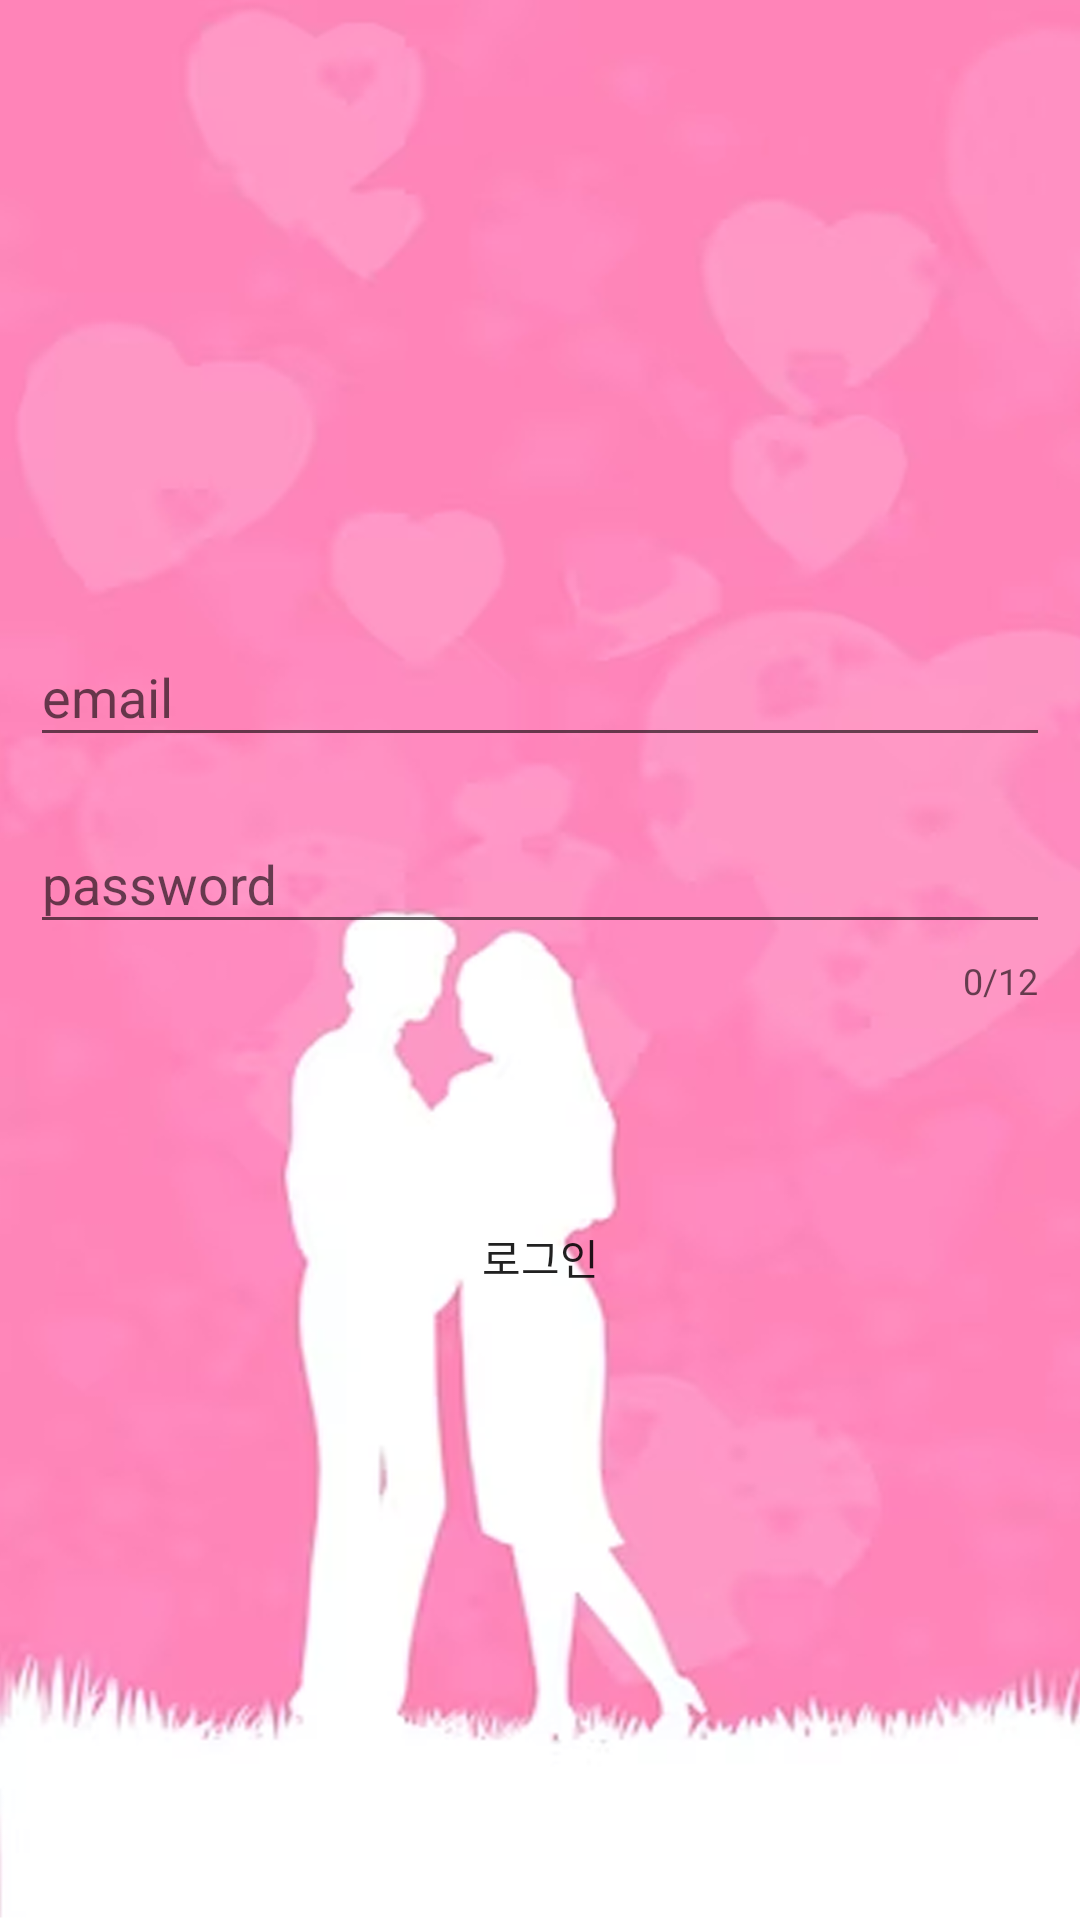

The Android layout XML behind this screen, and the referenced resources:
<!-- AndroidManifest.xml: application theme Theme.DatingApp -->
<!-- res/layout/activity_login.xml -->
<?xml version="1.0" encoding="utf-8"?>
<LinearLayout
    xmlns:android="http://schemas.android.com/apk/res/android"
    xmlns:app="http://schemas.android.com/apk/res-auto"
    xmlns:tools="http://schemas.android.com/tools"
    android:layout_width="match_parent"
    android:layout_height="match_parent"
    android:background="@drawable/date"
    tools:context=".auth.LoginActivity"
    android:orientation="vertical">

    <com.google.android.material.textfield.TextInputLayout
        android:layout_width="match_parent"
        android:layout_height="wrap_content"
        android:layout_marginTop="200dp"
        android:layout_marginHorizontal="10dp">

        <com.google.android.material.textfield.TextInputEditText
            android:id="@+id/email"
            android:hint="email"
            android:layout_width="match_parent"
            android:layout_height="wrap_content"/>

    </com.google.android.material.textfield.TextInputLayout>

    <com.google.android.material.textfield.TextInputLayout
        android:layout_width="match_parent"
        android:layout_height="wrap_content"
        android:layout_margin="10dp"
        app:counterMaxLength="12"
        app:counterEnabled="true">

        <com.google.android.material.textfield.TextInputEditText
            android:id="@+id/password"
            android:hint="password"
            android:inputType="textPassword"
            android:layout_width="match_parent"
            android:layout_height="wrap_content"/>

    </com.google.android.material.textfield.TextInputLayout>

    <Button
        android:id="@+id/login"
        android:text="로그인"
        android:layout_marginTop="50dp"
        android:layout_marginHorizontal="10dp"
        android:background="@color/pink"
        android:layout_width="match_parent"
        android:layout_height="wrap_content"/>

</LinearLayout>
<!-- resources referenced by this layout -->
<resources>
  <!-- drawable date: png bitmap (drawable, 548478 bytes) -->
  <style name="Theme.DatingApp" parent="Base.Theme.DatingApp" />
  <style name="Base.Theme.DatingApp" parent="Theme.AppCompat.Light">
          <item name="windowNoTitle">true</item>
          <item name="android:windowLightStatusBar">true</item>
          <item name="android:statusBarColor">@color/pink</item>
      </style>
</resources>
